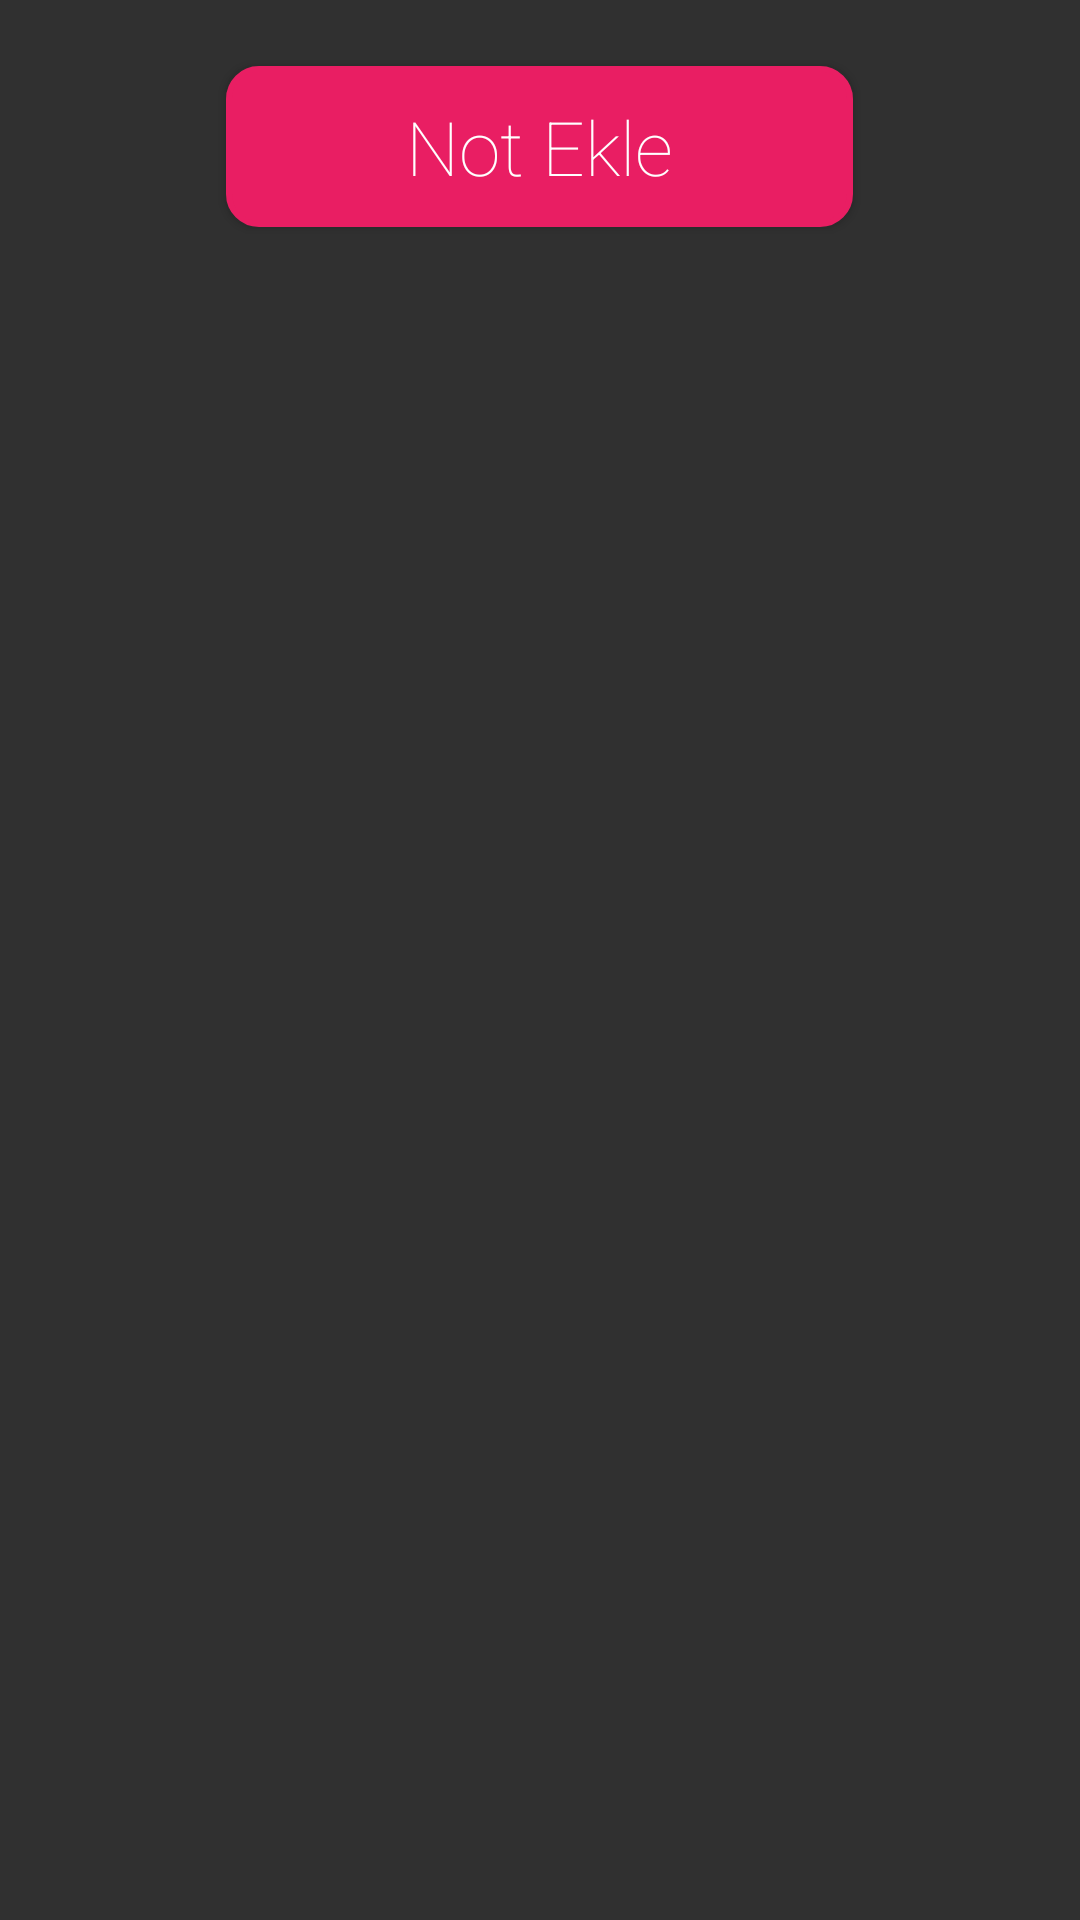

Android layout source for this screen:
<!-- AndroidManifest.xml: application theme AppTheme -->
<!-- res/layout/footer.xml -->
<?xml version="1.0" encoding="utf-8"?>
<RelativeLayout xmlns:android="http://schemas.android.com/apk/res/android"
    android:layout_width="match_parent"
    android:layout_height="match_parent">

    <Button
        android:id="@+id/btn_footer"
        android:layout_width="wrap_content"
        android:layout_height="wrap_content"
        android:layout_centerHorizontal="true"
        android:layout_margin="22dp"
        android:background="@drawable/btn_background_color"
        android:fontFamily="sans-serif-thin"
        android:paddingLeft="@dimen/btn_text_padding_right_left"
        android:paddingTop="@dimen/btn_text_padding_top_bottom"
        android:paddingRight="@dimen/btn_text_padding_right_left"
        android:paddingBottom="@dimen/btn_text_padding_top_bottom"
        android:text="@string/add_Note"
        android:textAllCaps="false"
        android:textColor="@color/btn_text_color"
        android:textSize="@dimen/btn_text_size">

    </Button>


</RelativeLayout>
<!-- resources referenced by this layout -->
<resources>
  <dimen name="btn_text_padding_right_left">60dp</dimen>
  <dimen name="btn_text_padding_top_bottom">10dp</dimen>
  <dimen name="btn_text_size">25sp</dimen>
  <!-- drawable btn_background_color (drawable) -->
  <?xml version="1.0" encoding="utf-8"?>
  <selector xmlns:android="http://schemas.android.com/apk/res/android">
  
      <item android:state_pressed="true">
          <shape>
              <stroke android:width="2dp" android:color="@color/colorPrimary"></stroke>
              <solid android:color="@color/colorAccent"></solid>
              <corners android:radius="10dp"></corners>
          </shape>
  
      </item>
  
      <item>
          <shape>
              <stroke android:width="2dp" android:color="@color/colorPrimary"></stroke>
              <solid android:color="@color/colorPrimary"></solid>
              <corners android:radius="10dp"></corners>
          </shape>
      </item>
  
  </selector>
  <string name="add_Note">Not Ekle</string>
  <style name="AppTheme" parent="Theme.AppCompat.NoActionBar">
          
          <item name="colorPrimary">@color/colorPrimary</item>
          <item name="colorPrimaryDark">@color/colorPrimaryDark</item>
          <item name="colorAccent">@color/colorAccent</item>
  
      </style>
  <color name="colorPrimary">#E91E63</color>
  <color name="colorAccent">#FF5252</color>
  <color name="colorPrimaryDark">#C2185B</color>
</resources>
